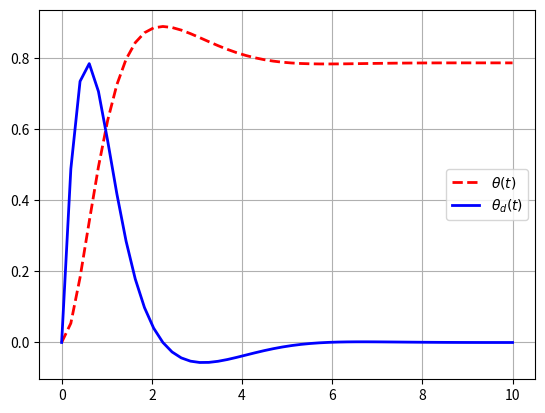

Write Python code to recreate this figure.
# -*- coding: utf-8 -*-
#Author: Xin Lyu
#Topic: Pole placement method on pendulum with torque
#Design requirements: stabilizing the pendulum at an angle theta_d
#Constraint: The torque must have steday state component Tss
# T = u + a/c * math.sin(theta_d)


import math
import numpy as np
from scipy import signal
import matplotlib.pyplot as plt
import sympy as sp
from scipy.integrate import odeint

theta_d = math.pi/4
a = 9.81
b = 1
c = 1
x1 = sp.Symbol('x1')
x2 = sp.Symbol('x2')
f1 = x2
f2 = -a*sp.sin(x1+theta_d)-b*x2+a*sp.sin(theta_d)   
# Linearization
A11 = sp.diff(f1,x1)
A12 = sp.diff(f1,x2)
A21 = sp.diff(f2,x1)
A22 = sp.diff(f2,x2)
# Calculate numerical A
A11_N = A11.subs([(x1, 0), (x2, 0)])
A12_N = A12.subs([(x1, 0), (x2, 0)])
A21_N = A21.subs([(x1, 0), (x2, 0)])
A22_N = A22.subs([(x1, 0), (x2, 0)])

A = np.zeros((2,2))
B = np.zeros((2,1))

A[0,0] = A11_N
A[0,1] = A12_N
A[1,0] = A21_N
A[1,1] = A22_N

B[1,0] = c
print(A)
print(B)
P = np.array([-3,-4])
# Check Controllability matrix [B AB A^2B ...]

# Design a controller ploe placement
res = signal.place_poles(A, B, P, method='KNV0')
print(res.gain_matrix)
k1_n = res.gain_matrix[0,0]
k2_n = res.gain_matrix[0,1]
k1_n = -5
k2_n = 1
# x1 = e-theta_d x2 = edot=theta_dot
# u = -k1x1-k2x2 = -k1(theta-theta_d)-k2*theta_dot

def dynamic(x,t):
    x1,x2= x
    dx1 = x2
    dx2 = -a*math.sin(x1)-b*x2-c*k1_n*(x1-theta_d)-c*k2_n*x2+a*math.sin(theta_d)
    return [dx1,dx2]
t = np.linspace(0,10)

f0=[0,0]

s = odeint(dynamic,f0,t)

plt.plot(t,s[:,0],'r--', linewidth=2.0)
plt.plot(t,s[:,1],'b-', linewidth=2.0)
plt.legend([r'$\theta(t)$', r'$\theta_d(t)$'])
plt.grid(True)
plt.show()
